6-way image classification set "Final" from GitHub (Ren-GT/Final); label vocabulary: corn cercospora leaf spot, corn northern leaf blight, pepper bacterial spot, potato early blight, potato late blight, potato healthy.

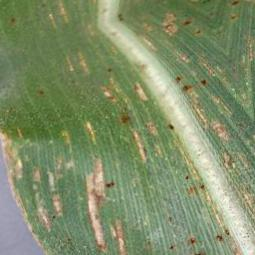
Label: corn cercospora leaf spot

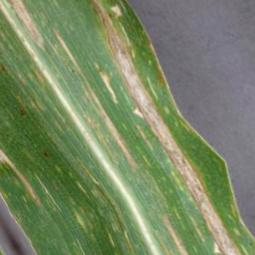
Label: corn northern leaf blight

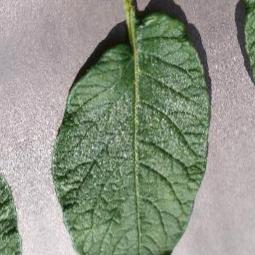
Label: potato healthy

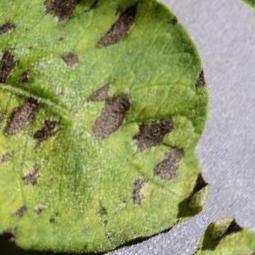
Label: potato early blight

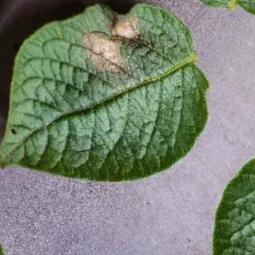
Label: potato late blight

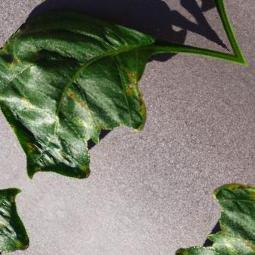
Label: pepper bacterial spot
